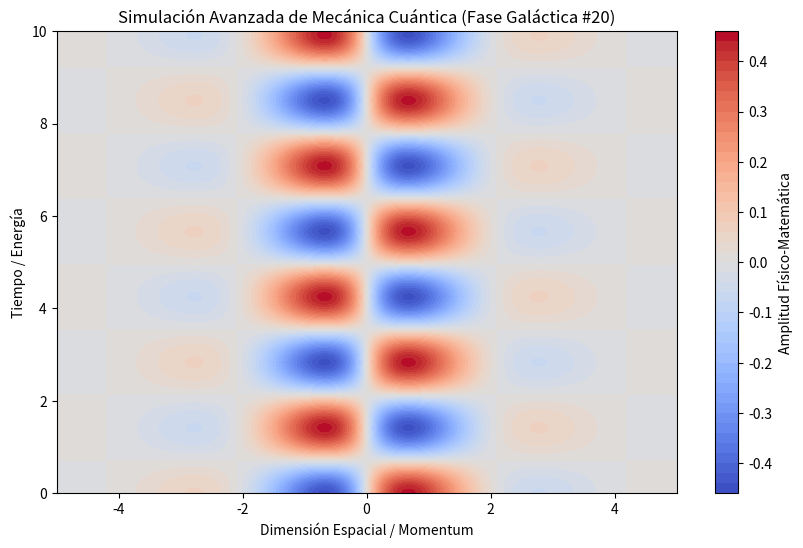

Write the Python code that produced this figure.
%matplotlib inline
# Simulación Galáctica: Mecánica Cuántica - Variante 20
import numpy as np
import matplotlib.pyplot as plt

# Parámetros Físicos Aleatorios
param_1 = 1.496
param_2 = 2.217
param_3 = 0.942

t = np.linspace(0, 10, 500)
x = np.linspace(-5, 5, 500)
X, T = np.meshgrid(x, t)

# Ecuación Base (Avanzada)
Z = np.sin(X * param_1) * np.cos(T * param_2) * np.exp(-np.abs(X) * param_3)

plt.figure(figsize=(10, 6))
plt.contourf(X, T, Z, 50, cmap='coolwarm')
plt.colorbar(label='Amplitud Físico-Matemática')
plt.title(r'Simulación Avanzada de Mecánica Cuántica (Fase Galáctica #20)')
plt.xlabel('Dimensión Espacial / Momentum')
plt.ylabel('Tiempo / Energía')
plt.show()
